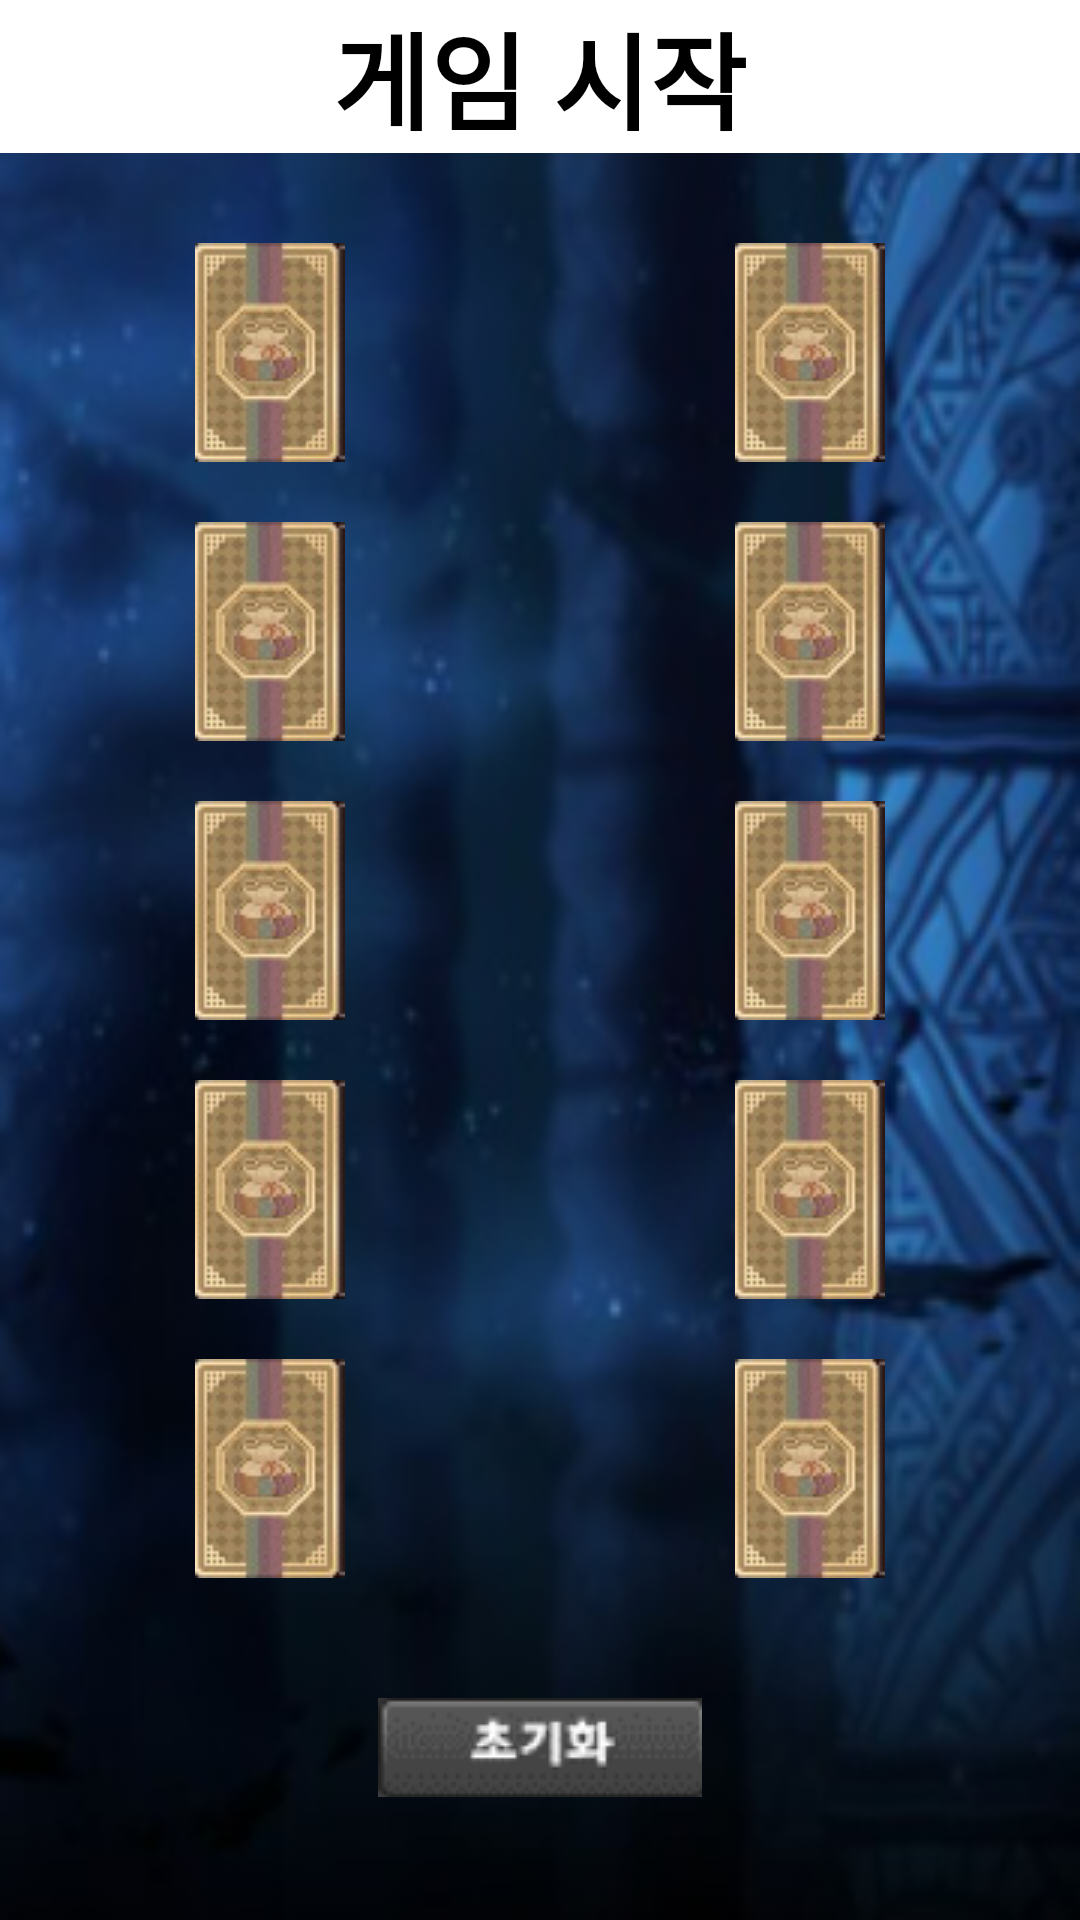

Layout XML and referenced resources for this Android screen:
<!-- AndroidManifest.xml: application theme Theme.AppCompat.Light.DarkActionBar -->
<!-- res/layout/samesame_main.xml -->
<?xml version="1.0" encoding="utf-8"?>
<LinearLayout xmlns:android="http://schemas.android.com/apk/res/android"
    xmlns:app="http://schemas.android.com/apk/res-auto"
    xmlns:tools="http://schemas.android.com/tools"
    android:layout_width="match_parent"
    android:layout_height="match_parent"
    android:orientation="vertical"
    tools:context=".MainActivity"
    android:background="@drawable/back">


    <TextView
        android:id="@+id/result_text"
        android:layout_width="match_parent"
        android:layout_height="wrap_content"
        android:background="@color/white"
        android:gravity="center"
        android:text="게임 시작"
        android:textColor="#000000"
        android:textSize="35sp"
        android:textStyle="bold" />

    <LinearLayout
        android:layout_width="match_parent"
        android:layout_height="wrap_content"
        android:layout_marginTop="20dp"
        android:orientation="vertical">

        <LinearLayout
            android:layout_width="match_parent"
            android:layout_height="wrap_content"
            android:orientation="horizontal">

            <ImageButton
                android:id="@+id/imageBtn0"
                android:layout_width="0dp"
                android:layout_height="wrap_content"
                android:layout_margin="10dp"
                android:layout_weight="1"
                android:background="@android:color/transparent"
                android:src="@drawable/cardback" />

            <ImageButton
                android:id="@+id/imageBtn1"
                android:layout_width="0dp"
                android:layout_height="wrap_content"
                android:layout_margin="10dp"
                android:layout_weight="1"
                android:background="@android:color/transparent"
                android:src="@drawable/cardback" />
        </LinearLayout>

        <LinearLayout
            android:layout_width="match_parent"
            android:layout_height="wrap_content"
            android:orientation="horizontal" >

            <ImageButton
                android:id="@+id/imageBtn2"
                android:layout_width="0dp"
                android:layout_height="wrap_content"
                android:layout_margin="10dp"
                android:layout_weight="1"
                android:background="@android:color/transparent"
                android:src="@drawable/cardback" />

            <ImageButton
                android:id="@+id/imageBtn3"
                android:layout_width="0dp"
                android:layout_height="wrap_content"
                android:layout_margin="10dp"
                android:layout_weight="1"
                android:background="@android:color/transparent"
                android:src="@drawable/cardback" />

        </LinearLayout>

        <LinearLayout
            android:layout_width="match_parent"
            android:layout_height="wrap_content"
            android:orientation="horizontal" >

            <ImageButton
                android:id="@+id/imageBtn4"
                android:layout_width="0dp"
                android:layout_height="wrap_content"
                android:layout_margin="10dp"
                android:layout_weight="1"
                android:background="@android:color/transparent"
                android:src="@drawable/cardback" />

            <ImageButton
                android:id="@+id/imageBtn5"
                android:layout_width="0dp"
                android:layout_height="wrap_content"
                android:layout_margin="10dp"
                android:layout_weight="1"
                android:background="@android:color/transparent"
                android:src="@drawable/cardback" />

        </LinearLayout>

        <LinearLayout
            android:layout_width="match_parent"
            android:layout_height="wrap_content"
            android:orientation="horizontal" >

            <ImageButton
                android:id="@+id/imageBtn6"
                android:layout_width="0dp"
                android:layout_height="wrap_content"
                android:layout_margin="10dp"
                android:layout_weight="1"
                android:background="@android:color/transparent"
                android:src="@drawable/cardback" />

            <ImageButton
                android:id="@+id/imageBtn7"
                android:layout_width="0dp"
                android:layout_height="wrap_content"
                android:layout_margin="10dp"
                android:layout_weight="1"
                android:background="@android:color/transparent"
                android:src="@drawable/cardback" />

        </LinearLayout>

        <LinearLayout
            android:layout_width="match_parent"
            android:layout_height="wrap_content"
            android:orientation="horizontal" >

            <ImageButton
                android:id="@+id/imageBtn8"
                android:layout_width="0dp"
                android:layout_height="wrap_content"
                android:layout_margin="10dp"
                android:layout_weight="1"
                android:background="@android:color/transparent"
                android:src="@drawable/cardback" />

            <ImageButton
                android:id="@+id/imageBtn9"
                android:layout_width="0dp"
                android:layout_height="wrap_content"
                android:layout_margin="10dp"
                android:layout_weight="1"
                android:background="@android:color/transparent"
                android:src="@drawable/cardback" />
        </LinearLayout>

    </LinearLayout>

    <RelativeLayout
        android:layout_width="match_parent"
        android:layout_height="wrap_content"
        android:layout_marginTop="30dp">

        <ImageButton
            android:id="@+id/resetBtn"
            android:layout_width="150dp"
            android:layout_height="wrap_content"
            android:layout_centerInParent="true"
            android:background="@android:color/transparent"
            android:gravity="center"
            android:src="@drawable/reset" />

    </RelativeLayout>

</LinearLayout>
<!-- resources referenced by this layout -->
<resources>
  <!-- drawable back: png bitmap (drawable-v24, 101649 bytes) -->
  <!-- drawable cardback: png bitmap (drawable-v24, 9208 bytes) -->
  <!-- drawable reset: png bitmap (drawable-v24, 3308 bytes) -->
  <!-- not gathered from this repository: default colours our renderer supplied (Android Studio template values) -->
  <color name="white">#FFFFFFFF</color>
</resources>
